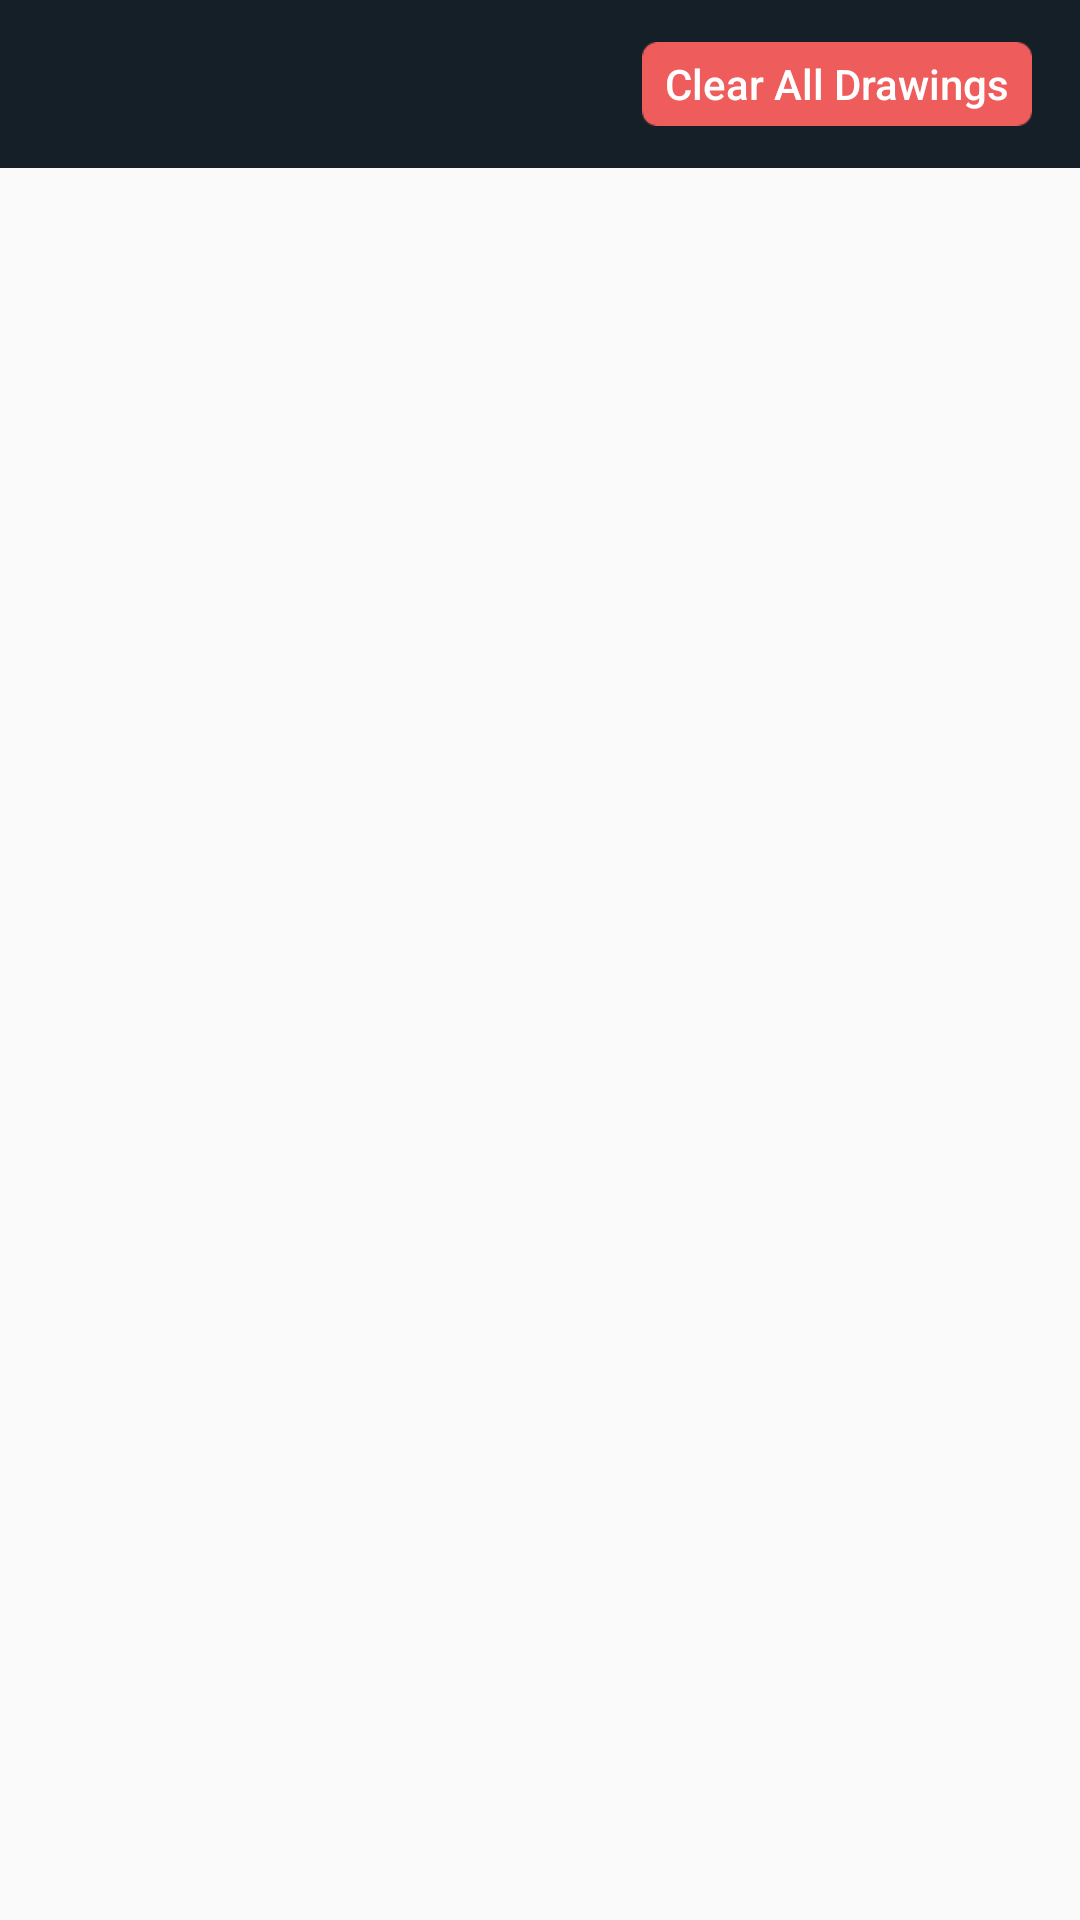

Layout XML and referenced resources for this Android screen:
<!-- AndroidManifest.xml: application theme AppTheme.NoActionBar -->
<!-- res/layout/activity_draw.xml -->
<?xml version="1.0" encoding="utf-8"?>
<LinearLayout xmlns:android="http://schemas.android.com/apk/res/android"
              android:layout_width="match_parent"
              android:layout_height="match_parent"
              android:orientation="vertical">

    <android.support.v7.widget.Toolbar
        xmlns:android="http://schemas.android.com/apk/res/android"
        android:id="@+id/toolbar"
        android:layout_width="match_parent"
        android:layout_height="56dp"
        android:background="#151f28">

        <Button
            android:layout_width="130dp"
            android:layout_height="28dp"
            android:layout_gravity="right"
            android:layout_marginRight="16dp"
            android:background="@drawable/red_button"
            android:onClick="clearAllDrawings"
            android:text="Clear All Drawings"
            android:textAllCaps="false"
            android:textColor="#ffffff"/>

    </android.support.v7.widget.Toolbar>

    <ListView
        android:id="@+id/listview"
        android:layout_width="match_parent"
        android:layout_height="match_parent"/>

</LinearLayout>
<!-- resources referenced by this layout -->
<resources>
  <style name="AppTheme.NoActionBar">
          <item name="windowActionBar">false</item>
          <item name="windowNoTitle">true</item>
      </style>
</resources>
